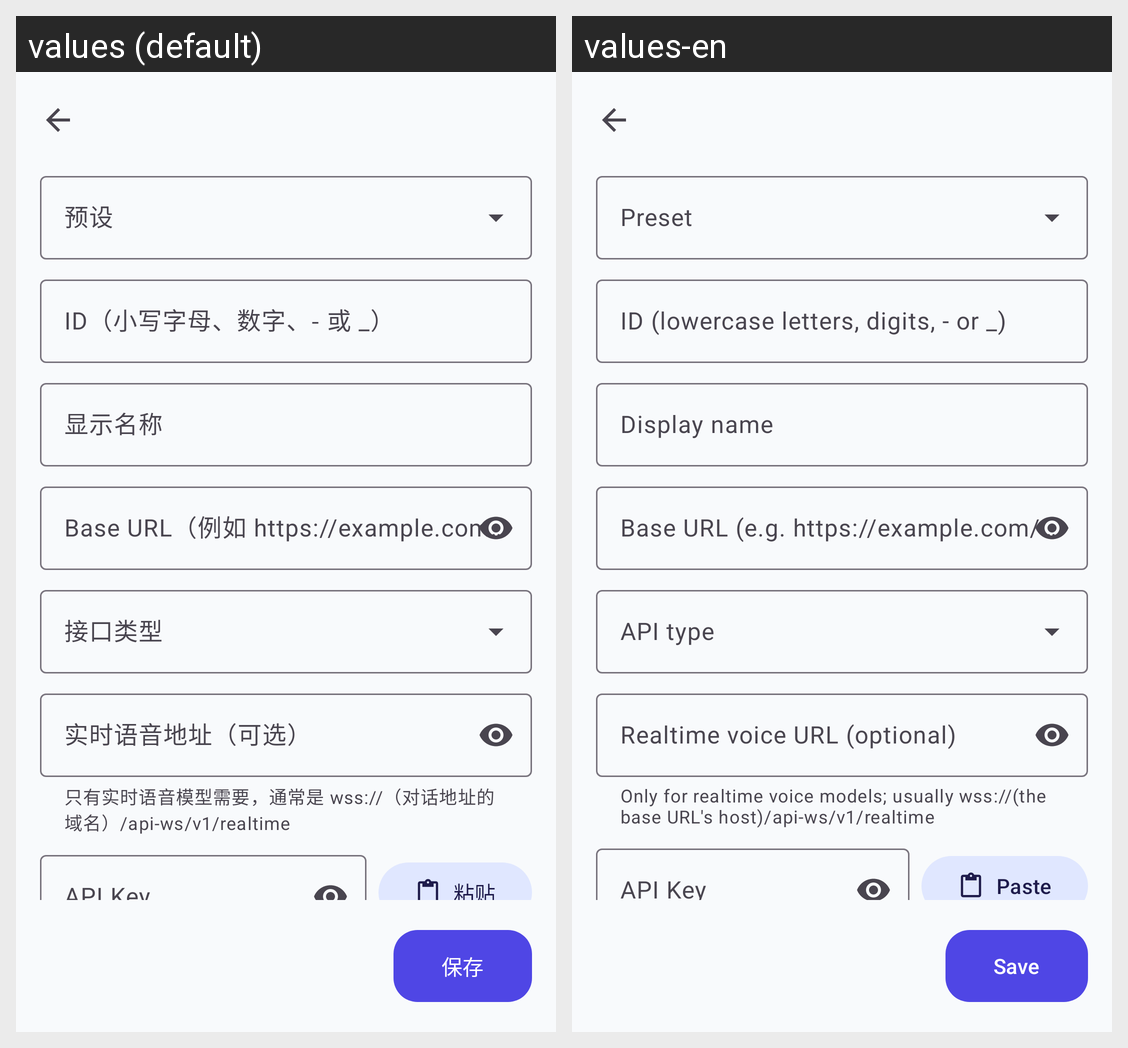

Locale-by-locale string values for the Android screen shown in this grid:
Android screen res/layout/activity_provider_edit.xml rendered under 2 locales, left to right: values (default), values-en. Device: Nexus 5 (rendered at 1080×1920; each locale shown at half size, 540×960, under a caption strip naming it); theme Theme.Artemis.
Strings drawn on this screen, with the default value and each locale's value (text and hints the layout hard-codes, and strings that could not be matched under every locale, appear in the picture but are not listed):

preset
  values: 预设
  values-en: Preset

provider_id
  values: ID（小写字母、数字、- 或 _）
  values-en: ID (lowercase letters, digits, - or _)

provider_name
  values: 显示名称
  values-en: Display name

base_url
  values: Base URL（例如 https://example.com/v1）
  values-en: Base URL (e.g. https://example.com/v1)

api_type
  values: 接口类型
  values-en: API type

realtime_url
  values: 实时语音地址（可选）
  values-en: Realtime voice URL (optional)

realtime_url_hint
  values: 只有实时语音模型需要，通常是 wss://（对话地址的域名）/api-ws/v1/realtime
  values-en: Only for realtime voice models; usually wss://(the base URL's host)/api-ws/v1/realtime

api_key
  values: API Key
  values-en: API Key

paste
  values: 粘贴
  values-en: Paste

save
  values: 保存
  values-en: Save
